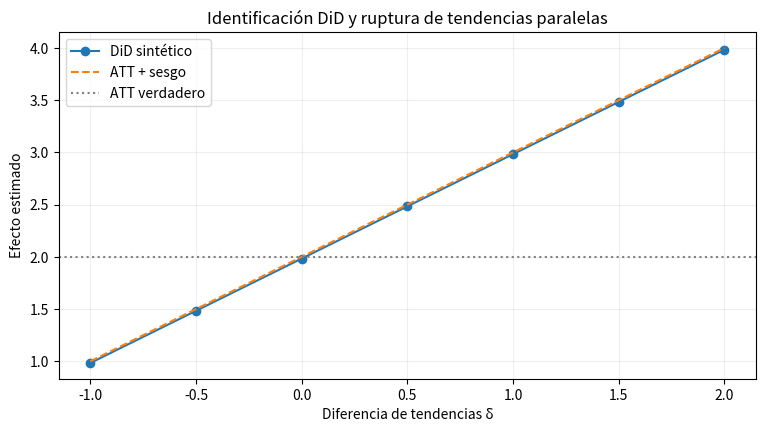

Here is the Python script that generated this plot:
# Preparación reproducible y funciones del experimento
import random
import matplotlib.pyplot as plt
def did_sim(delta,n=4000,seed=7):
    rng=random.Random(seed)
    obs=[]
    for _ in range(n):
        b=rng.gauss(0,1)
        tp=2+b+rng.gauss(0,.5)
        tpost=3+b+2+delta+rng.gauss(0,.5)
        cp=b+rng.gauss(0,.5)
        cpost=1+b+rng.gauss(0,.5)
        obs.append((tp,tpost,cp,cpost))
    means=[sum(row[j] for row in obs)/n for j in range(4)]
    return (means[1]-means[0])-(means[3]-means[2])



deltas=[-1,-.5,0,.5,1,1.5,2]
estimates=[did_sim(d) for d in deltas]
assert max(abs(est-(2+d)) for est,d in zip(estimates,deltas))<.08
plt.figure(figsize=(9,4.5))
plt.plot(deltas,estimates,'o-',label='DiD sintético')
plt.plot(deltas,[2+d for d in deltas],'--',label='ATT + sesgo')
plt.axhline(2,color='gray',linestyle=':',label='ATT verdadero')
plt.xlabel('Diferencia de tendencias δ');plt.ylabel('Efecto estimado')
plt.title('Identificación DiD y ruptura de tendencias paralelas')
plt.legend();plt.grid(alpha=.2);plt.show()
